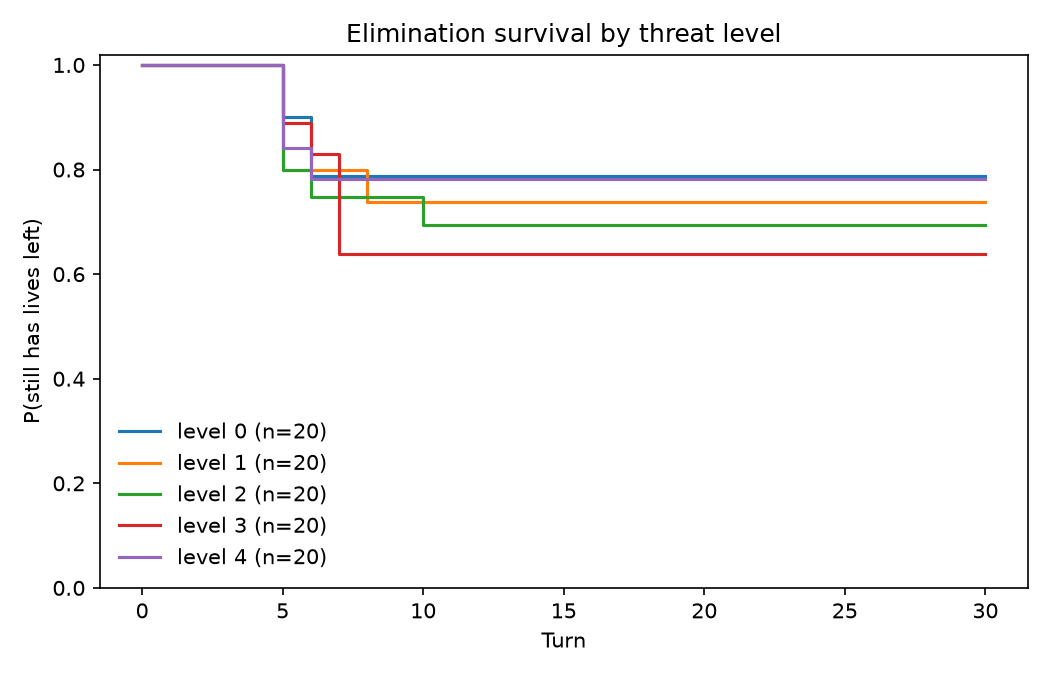

The file beside this chart, header and first rows:
threat_level, timeline, survival, ci_low, ci_high, n_sessions, n_events
0, 0.0, 1.0, 1.0, 1.0, 20, 4
0, 5.0, 0.9, 0.656, 0.974, 20, 4
0, 6.0, 0.7875, 0.5266, 0.9148, 20, 4
0, 8.0, 0.7875, 0.5266, 0.9148, 20, 4
0, 30.0, 0.7875, 0.5266, 0.9148, 20, 4
1, 0.0, 1.0, 1.0, 1.0, 20, 5
1, 5.0, 0.8, 0.5511, 0.9198, 20, 5
1, 6.0, 0.8, 0.5511, 0.9198, 20, 5
1, 7.0, 0.8, 0.5511, 0.9198, 20, 5
1, 8.0, 0.7385, 0.4783, 0.8828, 20, 5
1, 30.0, 0.7385, 0.4783, 0.8828, 20, 5
2, 0.0, 1.0, 1.0, 1.0, 20, 6
2, 5.0, 0.8, 0.5511, 0.9198, 20, 6
2, 6.0, 0.7467, 0.4939, 0.886, 20, 6
2, 10.0, 0.6933, 0.44, 0.8493, 20, 6
2, 30.0, 0.6933, 0.44, 0.8493, 20, 6
3, 0.0, 1.0, 1.0, 1.0, 20, 6
3, 2.0, 1.0, 1.0, 1.0, 20, 6
3, 3.0, 1.0, 1.0, 1.0, 20, 6
3, 5.0, 0.8889, 0.6242, 0.971, 20, 6
3, 6.0, 0.8296, 0.5592, 0.9418, 20, 6
3, 7.0, 0.6382, 0.3629, 0.8195, 20, 6
3, 30.0, 0.6382, 0.3629, 0.8195, 20, 6
4, 0.0, 1.0, 1.0, 1.0, 20, 4
4, 4.0, 1.0, 1.0, 1.0, 20, 4
4, 5.0, 0.8421, 0.5865, 0.9462, 20, 4
4, 6.0, 0.782, 0.5166, 0.9125, 20, 4
4, 7.0, 0.782, 0.5166, 0.9125, 20, 4
4, 30.0, 0.782, 0.5166, 0.9125, 20, 4
